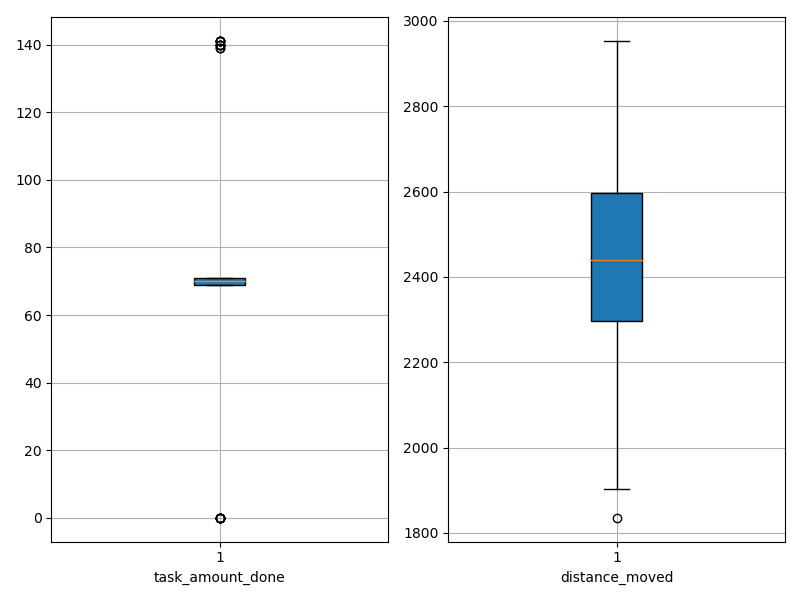

The data file committed next to this chart (first rows):
agent_id, task_amount_done, distance_moved
0, 69.0, 2583
1, 70.0, 2353
2, 140.0, 2113
3, 71.0, 2554
4, 141.0, 1904
5, 141.0, 2288
6, 69.0, 2391
7, 71.0, 2364
8, 139.0, 1836
9, 141.0, 2183
10, 69.0, 2393
11, 140.0, 2204
12, 71.0, 2440
13, 70.0, 2246
14, 0.0, 2665
15, 70.0, 2219
16, 0.0, 2952
17, 70.0, 2400
18, 0.0, 2776
19, 69.0, 2592
20, 70.0, 2549
21, 69.0, 2677
22, 69.0, 2598
23, 69.0, 2389
24, 71.0, 2476
25, 70.0, 2287
26, 139.0, 2245
27, 140.0, 2379
28, 70.0, 2368
29, 70.0, 2439
30, 70.0, 2646
31, 70.0, 2385
32, 71.0, 2418
33, 141.0, 2237
34, 69.0, 2637
35, 70.0, 2501
36, 70.0, 2588
37, 141.0, 2325
38, 0.0, 2916
39, 140.0, 2273
40, 69.0, 2714
41, 71.0, 2103
42, 70.0, 2491
43, 0.0, 2901
44, 0.0, 2873
45, 0.0, 2738
46, 0.0, 2897
47, 70.0, 2457
48, 71.0, 2513
49, 69.0, 2546
